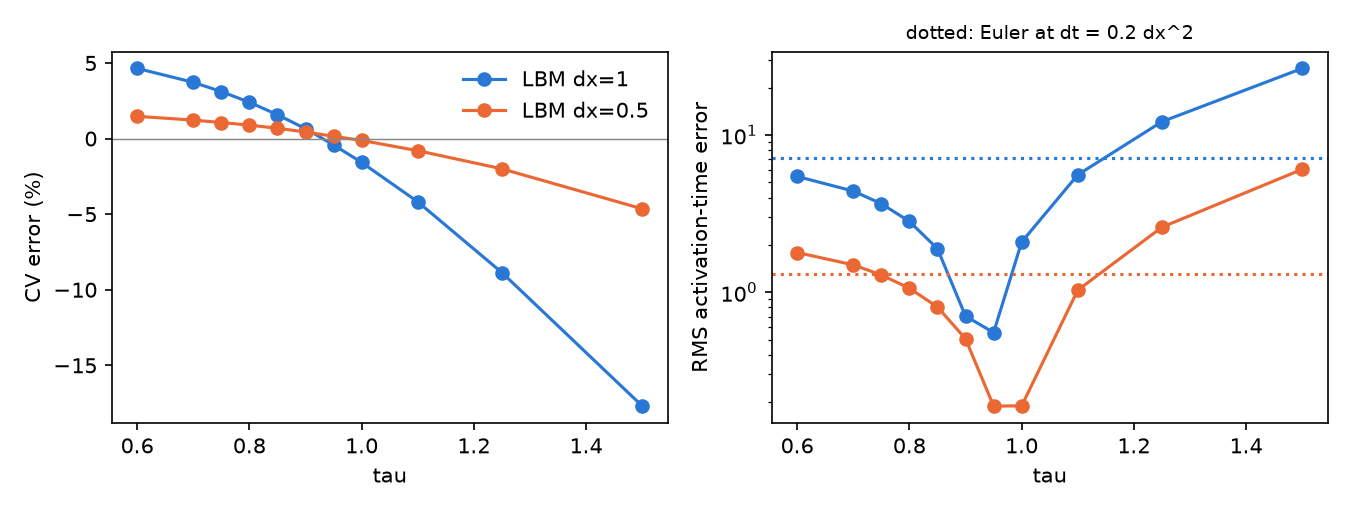

Source data for this figure (header and first rows):
method, dx, tau, dt, cv, cv_err, t_act_rms_err, seconds
lbm, 1.0, 0.6, 0.03333, 0.8466, 0.04642, 5.455, 0.09016
lbm, 1.0, 0.7, 0.06667, 0.8392, 0.0372, 4.401, 0.04425
lbm, 1.0, 0.75, 0.08333, 0.8342, 0.03107, 3.659, 0.03571
lbm, 1.0, 0.8, 0.1, 0.8285, 0.02403, 2.821, 0.02963
lbm, 1.0, 0.85, 0.1167, 0.8218, 0.01575, 1.891, 0.02538
lbm, 1.0, 0.9, 0.1333, 0.8143, 0.006515, 0.7047, 0.02225
lbm, 1.0, 0.95, 0.15, 0.8056, -0.00423, 0.554, 0.01979
lbm, 1.0, 1.0, 0.1667, 0.7963, -0.01579, 2.087, 0.01788
lbm, 1.0, 1.1, 0.2, 0.7752, -0.04186, 5.589, 0.0149
lbm, 1.0, 1.25, 0.25, 0.7373, -0.08866, 12.17, 0.0119
lbm, 1.0, 1.5, 0.3333, 0.6659, -0.1769, 26.57, 0.008932
fd, 1.0, , 0.1, 0.7728, -0.04482, 5.884, 0.0347
fd, 1.0, , 0.2, 0.7657, -0.0536, 7.179, 0.01721
fd, 1.0, , 0.4, 0.7519, -0.07068, 9.699, 0.008772
lbm, 0.5, 0.6, 0.008333, 0.821, 0.01471, 1.79, 0.4403
lbm, 0.5, 0.7, 0.01667, 0.8189, 0.01222, 1.493, 0.2208
lbm, 0.5, 0.75, 0.02083, 0.8176, 0.01061, 1.288, 0.1758
lbm, 0.5, 0.8, 0.025, 0.8162, 0.008877, 1.06, 0.1463
lbm, 0.5, 0.85, 0.02917, 0.8146, 0.006822, 0.8059, 0.1285
lbm, 0.5, 0.9, 0.03333, 0.8126, 0.004334, 0.5051, 0.1112
lbm, 0.5, 0.95, 0.0375, 0.8103, 0.001519, 0.1887, 0.09791
lbm, 0.5, 1.0, 0.04167, 0.8081, -0.001212, 0.1891, 0.08816
lbm, 0.5, 1.1, 0.05, 0.8026, -0.008026, 1.031, 0.07386
lbm, 0.5, 1.25, 0.0625, 0.7929, -0.02002, 2.594, 0.06182
lbm, 0.5, 1.5, 0.08333, 0.7715, -0.04648, 6.059, 0.04556
fd, 0.5, , 0.025, 0.8025, -0.008125, 1.009, 0.1596
fd, 0.5, , 0.05, 0.801, -0.01001, 1.298, 0.07783
fd, 0.5, , 0.1, 0.7974, -0.01435, 1.87, 0.03894
